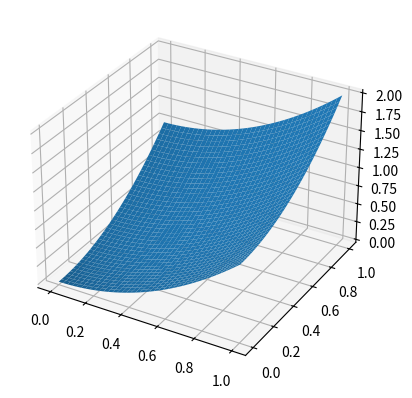

Write Python code to recreate this figure.
import numpy as np
import matplotlib.pyplot as plt


"""
(1) Create the image of a paraboloid with one axis scaled (like an oval paraboloid).
(2) Create the image of a rotated sin using rotation of coordinates.
(3) Create the image of a gaussian.
(4) Create a function that generates the image of a Gaussian optionally rotated by an angle \theta and with mx, my, sx, sy as input arguments.

Attention: Use numpy.linspace() and numpy.meshgrid() to generate the images.
"""
fig = plt.figure()
ax = fig.add_subplot(111, projection='3d')


def paraboloid(x_values, y_values):

    X,Y = np.meshgrid(x_values, y_values)
    Z = np.power(X,2) + np.power(Y,2)

    ax.plot_surface(X, Y, Z)
    plt.show()
    return


def rotated_sin(x_values, y_values, theta):

    X,Y = np.meshgrid(x_values, y_values)
    Z = np.sin(theta * X) * np.sin(theta * Y)

    ax.plot_surface(X, Y, Z)
    plt.show()
    return


def gaussian(x_values, y_values, mx, my, sx, sy):
    X,Y = np.meshgrid(x_values, y_values)
    Z = np.exp(-((X - mx)**2 / (2 * sx**2) + (Y - my)**2 / (2 * sy**2)))

    ax.plot_surface(X, Y, Z)
    plt.show() 
    return 
 

def rotated_gaussian(x_values, y_values, mx, my, sx, sy, theta):
    X,Y = np.meshgrid(x_values, y_values)
    Z = np.exp(-((X*np.cos(theta) - mx)**2 / (2 * sx**2) + (Y*np.sin(theta) - my)**2 / (2 * sy**2)))

    ax.plot_surface(X, Y, Z)
    plt.show()
    return 


def __main__():
    x_values = np.linspace(0, 1, 40)
    y_values = np.linspace(0, 1, 40)

    paraboloid(x_values, y_values)
    # rotated_sin(x_values, y_values, 30)
    # gaussian(x_values, y_values, 5, 5, 1, 30)
    #rotated_gaussian(x_values, y_values, 5, 5, 1, 1, 30)

__main__()